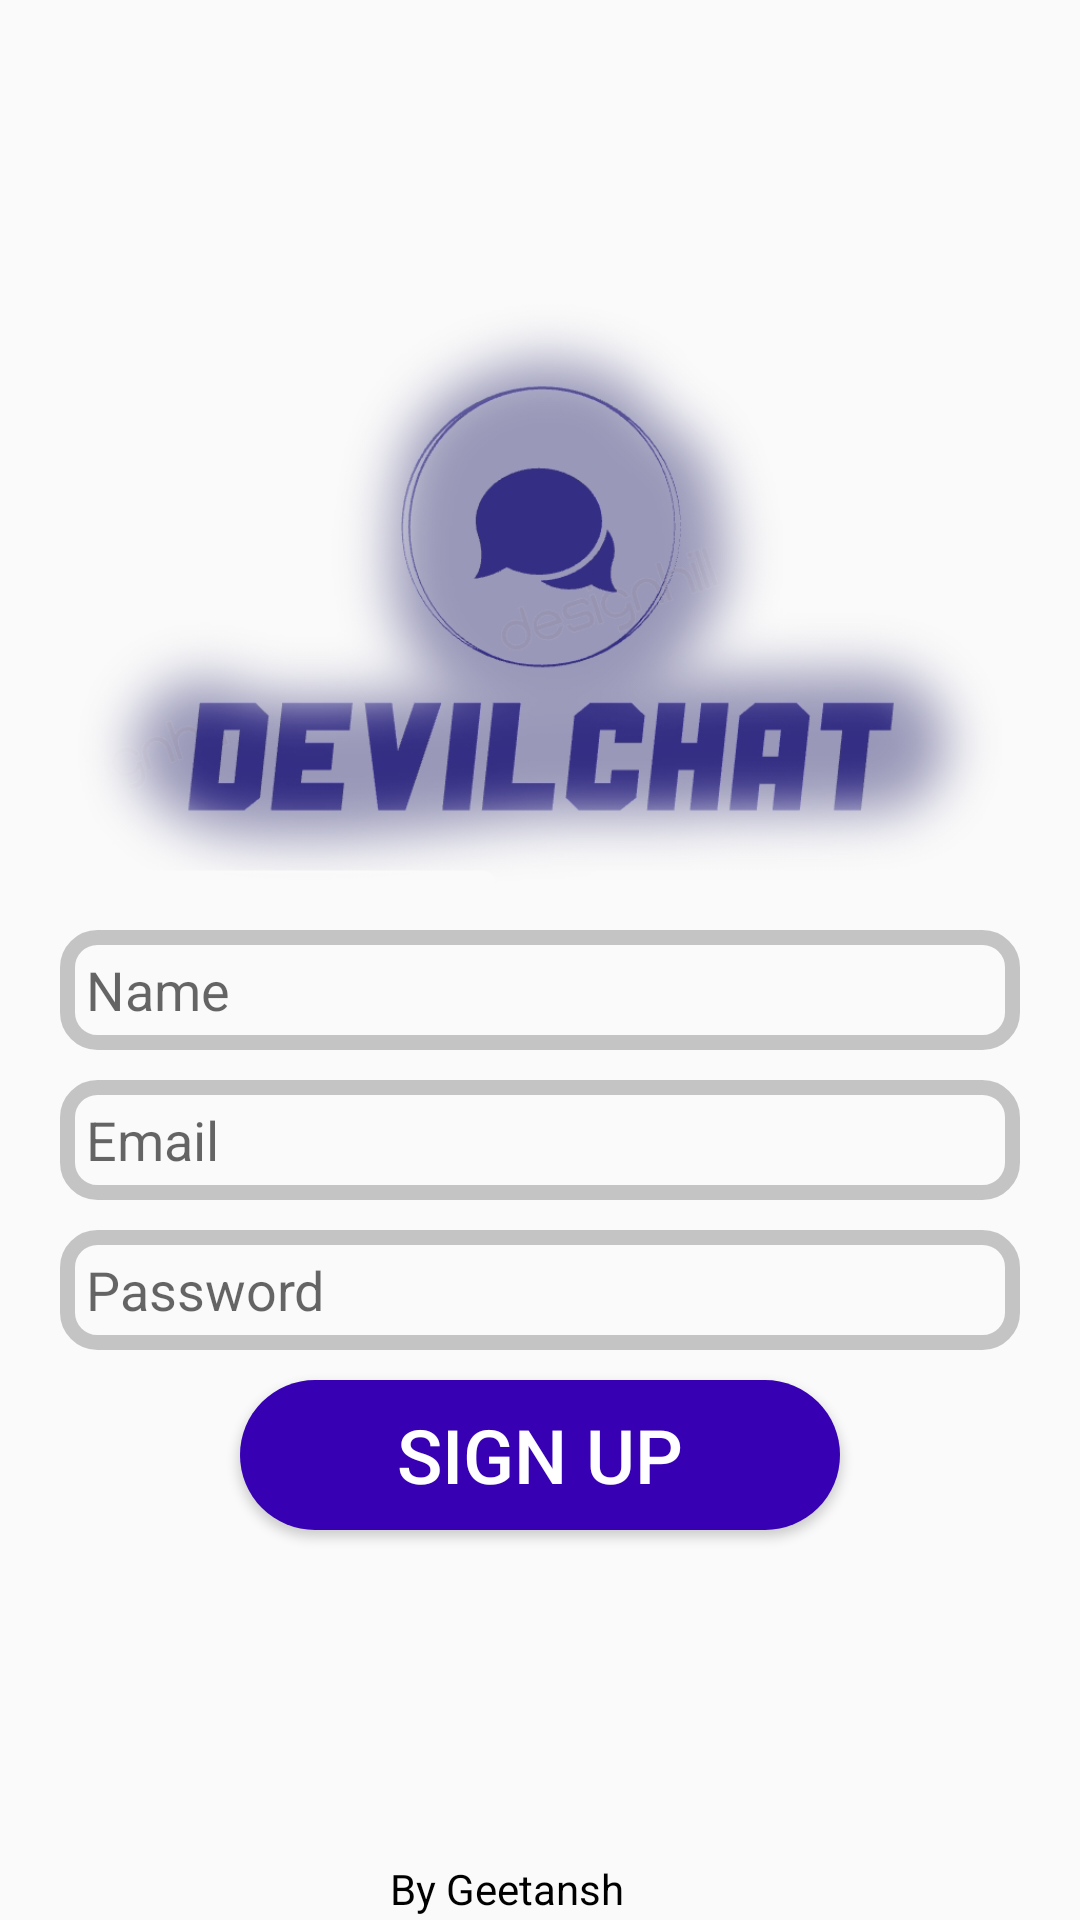

Layout XML and referenced resources for this Android screen:
<!-- AndroidManifest.xml: application theme Theme.DevilChat -->
<!-- res/layout/activity_signup.xml -->
<?xml version="1.0" encoding="utf-8"?>
<RelativeLayout xmlns:android="http://schemas.android.com/apk/res/android"
    xmlns:app="http://schemas.android.com/apk/res-auto"
    xmlns:tools="http://schemas.android.com/tools"
    android:layout_width="match_parent"
    android:layout_height="match_parent"
    tools:context=".signup">
    <ImageView
        android:id="@+id/logo"
        android:layout_width="400dp"
        android:layout_height="200dp"
        android:src="@drawable/kk"
        android:layout_centerHorizontal="true"
        android:layout_marginTop="100dp"/>

    <EditText
        android:id="@+id/name"
        android:layout_width="match_parent"
        android:layout_height="40dp"
        android:layout_below="@id/logo"
        android:layout_marginTop="10dp"
        android:hint="  Name"
        android:layout_marginLeft="20dp"
        android:background="@drawable/background"
        android:layout_marginRight="20dp"/>

    <EditText
        android:id="@+id/email"
        android:layout_width="match_parent"
        android:layout_height="40dp"
        android:layout_below="@id/name"
        android:layout_marginTop="10dp"
        android:hint="  Email"
        android:layout_marginLeft="20dp"
        android:background="@drawable/background"
        android:layout_marginRight="20dp"/>
    <EditText
        android:id="@+id/password"
        android:layout_width="match_parent"
        android:inputType="textPassword"
        android:layout_height="40dp"
        android:layout_below="@id/email"
        android:layout_marginTop="10dp"
        android:hint="  Password"
        android:layout_marginLeft="20dp"
        android:background="@drawable/background"
        android:layout_marginRight="20dp"/>

    <Button
        android:layout_centerHorizontal="true"
        android:id="@+id/b2"
        android:layout_marginTop="10dp"
        android:layout_width="200dp"
        android:layout_height="50dp"
        android:layout_below="@id/password"
        android:text="Sign up"
        android:textSize="25dp"
        android:textColor="@color/white"
        android:background="@drawable/button"/>

    <TextView
        android:layout_width="100dp"
        android:layout_height="20dp"
        android:layout_alignParentBottom="true"
        android:text="By Geetansh"
        android:layout_centerHorizontal="true"
        android:textColor="@color/black" />


</RelativeLayout>
<!-- resources referenced by this layout -->
<resources>
  <!-- drawable background (drawable) -->
  <?xml version="1.0" encoding="utf-8"?>
  <shape xmlns:android="http://schemas.android.com/apk/res/android">
  <corners android:radius="10dp"/>
      <stroke android:color="@color/cardview_shadow_start_color"
          android:width="5dp"/>
  </shape>
  <!-- drawable button (drawable) -->
  <?xml version="1.0" encoding="utf-8"?>
  <shape xmlns:android="http://schemas.android.com/apk/res/android">
  <corners android:radius="50dp"/>
      <solid android:color="@color/purple_700"/>
  </shape>
  <!-- drawable kk: png bitmap (drawable, 196285 bytes) -->
  <style name="Theme.DevilChat" parent="Theme.AppCompat.Light">
          
          <item name="colorPrimary">@color/purple_500</item>
          <item name="colorPrimaryVariant">@color/purple_700</item>
          <item name="colorOnPrimary">@color/white</item>
          
          <item name="colorSecondary">@color/teal_200</item>
          <item name="colorSecondaryVariant">@color/teal_700</item>
          <item name="colorOnSecondary">@color/black</item>
          
          <item name="android:statusBarColor">?attr/colorPrimaryVariant</item>
          
      </style>
  <!-- not gathered from this repository: default colours our renderer supplied (Android Studio template values) -->
  <color name="purple_500">#FF6200EE</color>
  <color name="purple_700">#FF3700B3</color>
  <color name="teal_200">#FF03DAC5</color>
  <color name="teal_700">#FF018786</color>
  <color name="black">#FF000000</color>
  <color name="white">#FFFFFFFF</color>
</resources>
